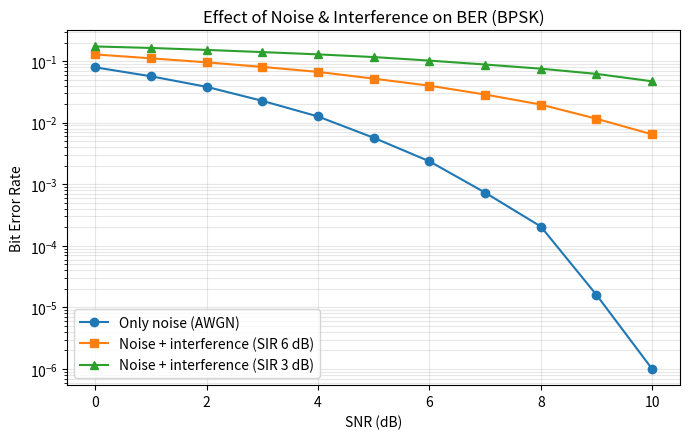

Recreate this plot in Python.
# Exp 8: Noise & interference - BER vs SNR for BPSK
import numpy as np
import matplotlib.pyplot as plt

np.random.seed(0)
N = 200000
bits = np.random.randint(0, 2, N)
s = 2*bits - 1                    # BPSK: bit 0 -> -1, bit 1 -> +1

def ber(snr_db, sir_db=None):
    noise = np.random.randn(N) / np.sqrt(2 * 10**(snr_db/10))
    r = s + noise
    if sir_db is not None:
        # Add an interfering signal
        r += 10**(-sir_db/20) * np.sign(np.random.randn(N))
    return np.mean((r > 0) != bits)

snr = np.arange(0, 11)
plt.figure(figsize=(7, 4.5))
plt.semilogy(snr, [ber(x) + 1e-6 for x in snr],
             "o-", label="Only noise (AWGN)")
plt.semilogy(snr, [ber(x, 6) + 1e-6 for x in snr],
             "s-", label="Noise + interference (SIR 6 dB)")
plt.semilogy(snr, [ber(x, 3) + 1e-6 for x in snr],
             "^-", label="Noise + interference (SIR 3 dB)")
plt.xlabel("SNR (dB)")
plt.ylabel("Bit Error Rate")
plt.grid(alpha=0.3, which="both")
plt.legend()
plt.title("Effect of Noise & Interference on BER (BPSK)")
plt.tight_layout()
plt.savefig("exp8_noise.png", dpi=150)
plt.show()
print("Saved chart as exp8_noise.png")
